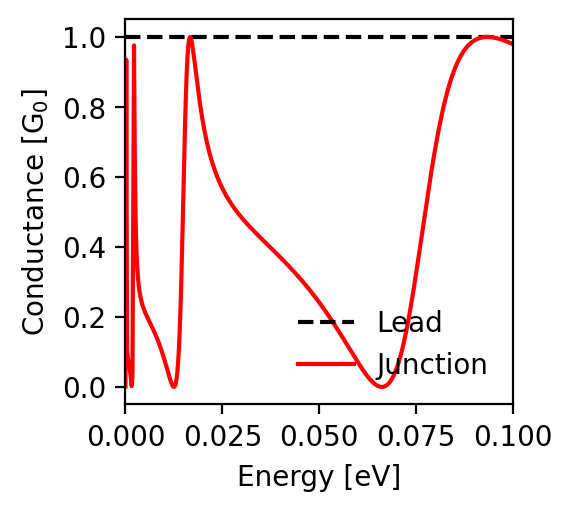

The data file committed next to this chart (first rows):
energy; conductance_lead; conductance_junction
-0.1; 1.0; 0.979
-0.0998; 1.0; 0.98
-0.0996; 1.0; 0.981
-0.0994; 1.0; 0.982
-0.0992; 1.0; 0.983
-0.099; 1.0; 0.984
-0.0988; 1.0; 0.985
-0.0986; 1.0; 0.986
-0.0984; 1.0; 0.987
-0.0982; 1.0; 0.988
-0.098; 1.0; 0.989
-0.0978; 1.0; 0.99
-0.0976; 1.0; 0.99
-0.0974; 1.0; 0.991
-0.0972; 1.0; 0.992
-0.097; 1.0; 0.993
-0.0968; 1.0; 0.993
-0.0966; 1.0; 0.994
-0.0964; 1.0; 0.995
-0.0962; 1.0; 0.995
-0.096; 1.0; 0.996
-0.0958; 1.0; 0.996
-0.0956; 1.0; 0.997
-0.0954; 1.0; 0.997
-0.0952; 1.0; 0.998
-0.095; 1.0; 0.998
-0.0948; 1.0; 0.999
-0.0946; 1.0; 0.999
-0.0944; 1.0; 0.999
-0.0942; 1.0; 1.0
-0.094; 1.0; 1.0
-0.0938; 1.0; 1.0
-0.0936; 1.0; 1.0
-0.0934; 1.0; 1.0
-0.0932; 1.0; 1.0
-0.093; 1.0; 1.0
-0.0928; 1.0; 1.0
-0.0926; 1.0; 1.0
-0.0924; 1.0; 0.999
-0.0922; 1.0; 0.999
-0.092; 1.0; 0.999
-0.0918; 1.0; 0.998
-0.0916; 1.0; 0.997
-0.0914; 1.0; 0.997
-0.0912; 1.0; 0.996
-0.091; 1.0; 0.995
-0.0908; 1.0; 0.994
-0.0906; 1.0; 0.993
-0.0904; 1.0; 0.992
-0.0902; 1.0; 0.991
-0.09; 1.0; 0.99
-0.0898; 1.0; 0.988
-0.0896; 1.0; 0.987
-0.0894; 1.0; 0.985
-0.0892; 1.0; 0.983
-0.089; 1.0; 0.982
-0.0888; 1.0; 0.98
-0.0886; 1.0; 0.977
-0.0884; 1.0; 0.975
-0.0882; 1.0; 0.973
... 941 more rows
